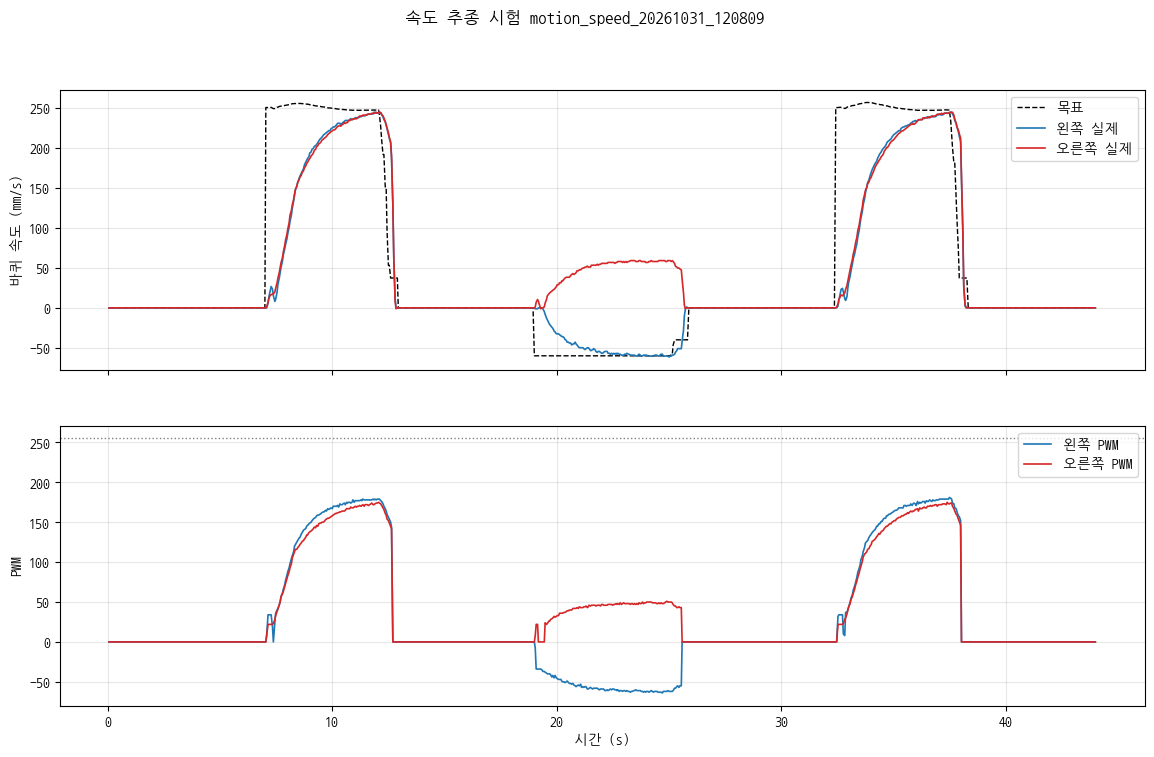

Data behind this chart, as committed beside it:
pi_time, phase, cmd_v, cmd_w, stm_ms, mode, enc_l, enc_r, pwm_l, pwm_r, psd_front, psd_rear, psd_left, psd_right
1793416090, idle, 0.0, 0.0, 20768, 0, 0, 0, 0, 0, 54, 177, 176, 179
1793416090, idle, 0.0, 0.0, 20818, 0, 0, 0, 0, 0, 15, 168, 181, 206
1793416090, idle, 0.0, 0.0, 20868, 0, 0, 0, 0, 0, 12, 178, 173, 169
1793416090, idle, 0.0, 0.0, 20918, 0, 0, 0, 0, 0, 10, 133, 280, 367
1793416090, idle, 0.0, 0.0, 20968, 0, 0, 0, 0, 0, 70, 17, 166, 234
1793416090, idle, 0.0, 0.0, 21018, 0, 0, 0, 0, 0, 6, 10, 147, 408
1793416090, idle, 0.0, 0.0, 21068, 0, 0, 0, 0, 0, 12, 11, 11, 152
1793416090, idle, 0.0, 0.0, 21118, 0, 0, 0, 0, 0, 13, 12, 12, 114
1793416090, idle, 0.0, 0.0, 21168, 0, 0, 0, 0, 0, 17, 61, 171, 265
1793416090, idle, 0.0, 0.0, 21218, 0, 0, 0, 0, 0, 41, 17, 15, 56
1793416091, idle, 0.0, 0.0, 21268, 0, 0, 0, 0, 0, 14, 11, 12, 103
1793416091, idle, 0.0, 0.0, 21318, 0, 0, 0, 0, 0, 16, 11, 9, 130
1793416091, idle, 0.0, 0.0, 21368, 0, 0, 0, 0, 0, 12, 139, 170, 209
1793416091, idle, 0.0, 0.0, 21418, 0, 0, 0, 0, 0, 11, 13, 70, 220
1793416091, idle, 0.0, 0.0, 21468, 0, 0, 0, 0, 0, 172, 135, 16, 227
1793416091, idle, 0.0, 0.0, 21518, 0, 0, 0, 0, 0, 10, 14, 14, 140
1793416091, idle, 0.0, 0.0, 21568, 0, 0, 0, 0, 0, 11, 9, 10, 227
1793416091, idle, 0.0, 0.0, 21618, 0, 0, 0, 0, 0, 73, 167, 176, 108
1793416091, idle, 0.0, 0.0, 21668, 0, 0, 0, 0, 0, 14, 115, 173, 298
1793416091, idle, 0.0, 0.0, 21718, 0, 0, 0, 0, 0, 10, 170, 324, 162
1793416091, idle, 0.0, 0.0, 21768, 0, 0, 0, 0, 0, 38, 14, 11, 97
1793416091, idle, 0.0, 0.0, 21818, 0, 0, 0, 0, 0, 12, 12, 125, 73
1793416091, idle, 0.0, 0.0, 21868, 0, 0, 0, 0, 0, 13, 14, 13, 167
1793416091, idle, 0.0, 0.0, 21918, 0, 0, 0, 0, 0, 15, 45, 12, 15
1793416091, idle, 0.0, 0.0, 21968, 0, 0, 0, 0, 0, 11, 15, 17, 128
1793416091, idle, 0.0, 0.0, 22018, 0, 0, 0, 0, 0, 10, 14, 13, 70
1793416091, idle, 0.0, 0.0, 22068, 0, 0, 0, 0, 0, 13, 11, 10, 102
1793416091, idle, 0.0, 0.0, 22118, 0, 0, 0, 0, 0, 14, 143, 176, 246
1793416091, idle, 0.0, 0.0, 22168, 0, 0, 0, 0, 0, 174, 34, 13, 96
1793416091, idle, 0.0, 0.0, 22218, 0, 0, 0, 0, 0, 5, 12, 163, 286
1793416091, idle, 0.0, 0.0, 22268, 0, 0, 0, 0, 0, 12, 13, 12, 72
1793416092, idle, 0.0, 0.0, 22318, 0, 0, 0, 0, 0, 62, 13, 13, 96
1793416092, idle, 0.0, 0.0, 22368, 0, 0, 0, 0, 0, 171, 169, 30, 104
1793416092, idle, 0.0, 0.0, 22418, 0, 0, 0, 0, 0, 16, 10, 7, 54
1793416092, idle, 0.0, 0.0, 22468, 0, 0, 0, 0, 0, 14, 11, 11, 144
1793416092, idle, 0.0, 0.0, 22518, 0, 0, 0, 0, 0, 13, 13, 13, 101
1793416092, idle, 0.0, 0.0, 22568, 0, 0, 0, 0, 0, 15, 11, 12, 88
1793416092, idle, 0.0, 0.0, 22618, 0, 0, 0, 0, 0, 16, 14, 5, 141
1793416092, idle, 0.0, 0.0, 22668, 0, 0, 0, 0, 0, 11, 16, 14, 26
1793416092, idle, 0.0, 0.0, 22718, 0, 0, 0, 0, 0, 175, 34, 13, 42
1793416092, idle, 0.0, 0.0, 22768, 0, 0, 0, 0, 0, 9, 12, 14, 26
1793416092, idle, 0.0, 0.0, 22818, 0, 0, 0, 0, 0, 175, 116, 174, 243
1793416092, idle, 0.0, 0.0, 22868, 0, 0, 0, 0, 0, 10, 40, 175, 175
1793416092, idle, 0.0, 0.0, 22918, 0, 0, 0, 0, 0, 11, 15, 14, 92
1793416092, idle, 0.0, 0.0, 22968, 0, 0, 0, 0, 0, 13, 14, 13, 119
1793416092, idle, 0.0, 0.0, 23018, 0, 0, 0, 0, 0, 9, 15, 14, 45
1793416092, idle, 0.0, 0.0, 23068, 0, 0, 0, 0, 0, 11, 15, 14, 90
1793416092, idle, 0.0, 0.0, 23118, 0, 0, 0, 0, 0, 10, 13, 14, 81
1793416092, idle, 0.0, 0.0, 23168, 0, 0, 0, 0, 0, 13, 13, 13, 55
1793416092, idle, 0.0, 0.0, 23218, 0, 0, 0, 0, 0, 14, 9, 11, 97
1793416093, idle, 0.0, 0.0, 23268, 0, 0, 0, 0, 0, 18, 13, 12, 145
1793416093, idle, 0.0, 0.0, 23318, 0, 0, 0, 0, 0, 173, 63, 13, 74
1793416093, idle, 0.0, 0.0, 23368, 0, 0, 0, 0, 0, 25, 16, 14, 110
1793416093, idle, 0.0, 0.0, 23418, 0, 0, 0, 0, 0, 202, 170, 161, 291
1793416093, idle, 0.0, 0.0, 23468, 0, 0, 0, 0, 0, 177, 39, 13, 264
1793416093, idle, 0.0, 0.0, 23518, 0, 0, 0, 0, 0, 13, 30, 13, 78
1793416093, idle, 0.0, 0.0, 23568, 0, 0, 0, 0, 0, 15, 12, 12, 84
1793416093, idle, 0.0, 0.0, 23618, 0, 0, 0, 0, 0, 15, 10, 9, 50
1793416093, idle, 0.0, 0.0, 23668, 0, 0, 0, 0, 0, 14, 13, 117, 106
1793416093, idle, 0.0, 0.0, 23718, 0, 0, 0, 0, 0, 177, 175, 28, 139
... 835 more rows
